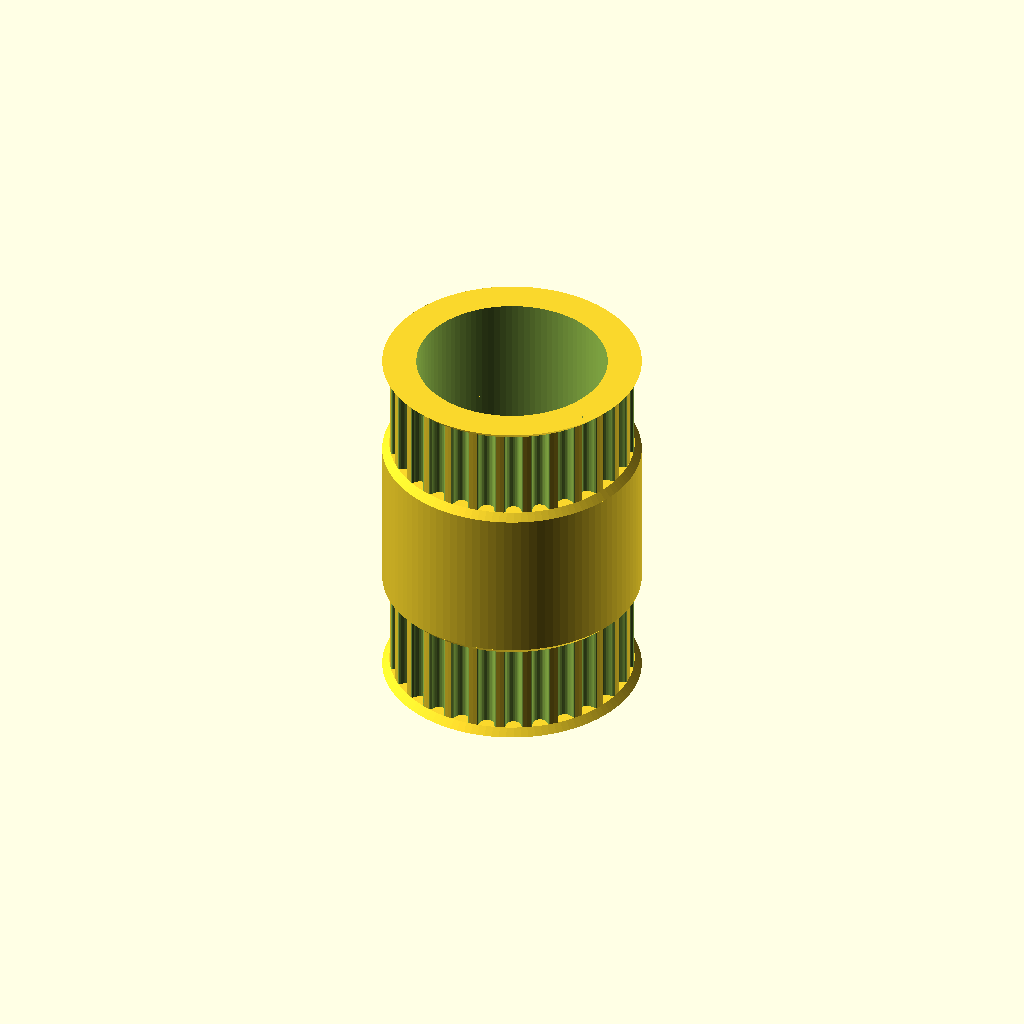
Cell 1 — every parameter at its default value.
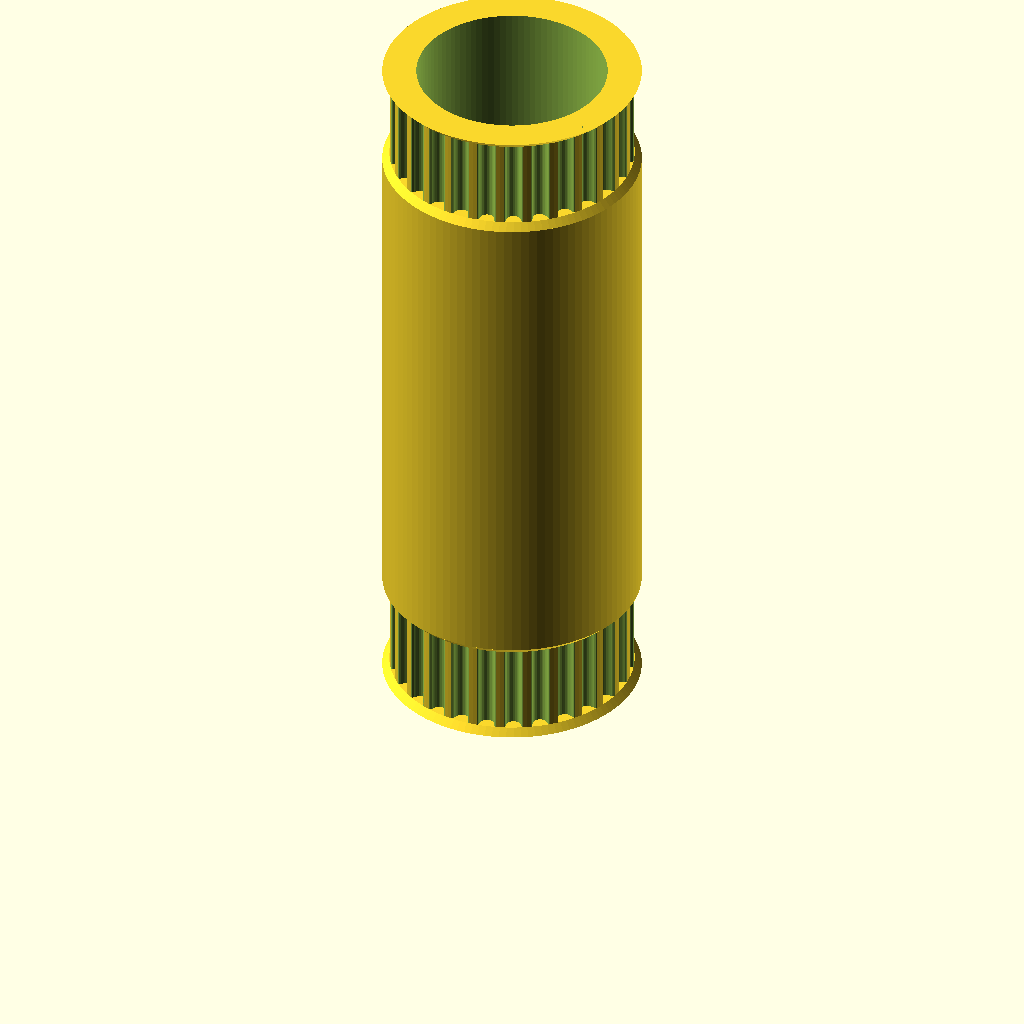
Cell 2: pulley_length = 50 (everything else at default).
All cells are drawn from one camera (rotation 55°, 0°, 25°, orthographic, colour scheme Cornfield), so only the parameter changes between them.
The OpenSCAD source (semaphore/semaphore_pulley_doubled_v2.scad):
// Parametric Pulley with multiple belt profiles
// by droftarts January 2012

// Based on pulleys by:
// http://www.thingiverse.com/thing:11256 by me!
// https://github.com/prusajr/PrusaMendel by Josef Prusa
// http://www.thingiverse.com/thing:3104 by GilesBathgate
// http://www.thingiverse.com/thing:2079 by nophead

// dxf tooth data from http://oem.cadregister.com/asp/PPOW_Entry.asp?company=915217&elementID=07807803/METRIC/URETH/WV0025/F
// pulley diameter checked and modelled from data at http://www.sdp-si.com/D265/HTML/D265T016.html

/**
 * @name Pulley
 * @category Printed
 * @using 1 x m3 nut, normal or nyloc
 * @using 1 x m3x10 set screw or 1 x m3x8 grub screw
 */


bearing_diameter = 13.5;
bearing_hold_diameter = bearing_diameter - 2;
//bearing_width = 5.2;
bearing_shift = 2;

pulley_length = 25;

// tuneable constants

teeth = 28;			// Number of teeth, standard Mendel T5 belt = 8, gives Outside Diameter of 11.88mm
profile = 12;		// 1=MXL 2=40DP 3=XL 4=H 5=T2.5 6=T5 7=T10 8=AT5 9=HTD_3mm 10=HTD_5mm 11=HTD_8mm 12=GT2_2mm 13=GT2_3mm 14=GT2_5mm

motor_shaft = bearing_hold_diameter;	// NEMA17 motor shaft exact diameter = 5
m3_dia = 3.2;		// 3mm hole diameter
m3_nut_hex = 1;		// 1 for hex, 0 for square nut
m3_nut_flats = 5.7;	// normal M3 hex nut exact width = 5.5
m3_nut_depth = 2.7;	// normal M3 hex nut exact depth = 2.4, nyloc = 4

retainer = 1;		// Belt retainer above teeth, 0 = No, 1 = Yes
retainer_ht = 0.5;	// height of retainer flange over pulley, standard = 1.5
idler = 1;			// Belt retainer below teeth, 0 = No, 1 = Yes
idler_ht = 0.5;		// height of idler flange over pulley, standard = 1.5

pulley_t_ht = 6.5;	// length of toothed part of pulley, standard = 12
pulley_b_ht = 0;		// pulley base height, standard = 8. Set to same as idler_ht if you want an idler but no pulley.
pulley_b_dia = 20;	// pulley base diameter, standard = 20
no_of_nuts = 0;		// number of captive nuts required, standard = 1
nut_angle = 90;		// angle between nuts, standard = 90
nut_shaft_distance = 1.2;	// distance between inner face of nut and shaft, can be negative.


//	********************************
//	** Scaling tooth for good fit **
//	********************************
/*	To improve fit of belt to pulley, set the following constant. Decrease or increase by 0.1mm at a time. We are modelling the *BELT* tooth here, not the tooth on the pulley. Increasing the number will *decrease* the pulley tooth size. Increasing the tooth width will also scale proportionately the tooth depth, to maintain the shape of the tooth, and increase how far into the pulley the tooth is indented. Can be negative */

additional_tooth_width = -0.1; //mm

//	If you need more tooth depth than this provides, adjust the following constant. However, this will cause the shape of the tooth to change.

additional_tooth_depth = 0; //mm

// calculated constants

nut_elevation = pulley_b_ht/2;
m3_nut_points = 2*((m3_nut_flats/2)/cos(30)); // This is needed for the nut trap

// The following set the pulley diameter for a given number of teeth

MXL_pulley_dia = tooth_spacing (2.032,0.254);
40DP_pulley_dia = tooth_spacing (2.07264,0.1778);
XL_pulley_dia = tooth_spacing (5.08,0.254);
H_pulley_dia = tooth_spacing (9.525,0.381);
T2_5_pulley_dia = tooth_spaceing_curvefit (0.7467,0.796,1.026);
T5_pulley_dia = tooth_spaceing_curvefit (0.6523,1.591,1.064);
T10_pulley_dia = tooth_spacing (10,0.93);
AT5_pulley_dia = tooth_spaceing_curvefit (0.6523,1.591,1.064);
HTD_3mm_pulley_dia = tooth_spacing (3,0.381);
HTD_5mm_pulley_dia = tooth_spacing (5,0.5715);
HTD_8mm_pulley_dia = tooth_spacing (8,0.6858);
GT2_2mm_pulley_dia = tooth_spacing (2,0.254);
GT2_3mm_pulley_dia = tooth_spacing (3,0.381);
GT2_5mm_pulley_dia = tooth_spacing (5,0.5715);

// The following calls the pulley creation part, and passes the pulley diameter and tooth width to that module

if ( profile == 1 ) { pulley ( "MXL" , MXL_pulley_dia , 0.508 , 1.321 ); }
if ( profile == 2 ) { pulley ( "40 D.P." , 40DP_pulley_dia , 0.457 , 1.226 ); }
if ( profile == 3 ) { pulley ( "XL" , XL_pulley_dia , 1.27, 3.051 ); }
if ( profile == 4 ) { pulley ( "H" , H_pulley_dia ,1.905 , 5.359 ); }
if ( profile == 5 ) { pulley ( "T2.5" , T2_5_pulley_dia , 0.7 , 1.678 ); }
if ( profile == 6 ) { pulley ( "T5" , T5_pulley_dia , 1.19 , 3.264 ); }
if ( profile == 7 ) { pulley ( "T10" , T10_pulley_dia , 2.5 , 6.13 ); }
if ( profile == 8 ) { pulley ( "AT5" , AT5_pulley_dia , 1.19 , 4.268 ); }
if ( profile == 9 ) { pulley ( "HTD 3mm" , HTD_3mm_pulley_dia , 1.289 , 2.27 ); }
if ( profile == 10 ) { pulley ( "HTD 5mm" , HTD_5mm_pulley_dia , 2.199 , 3.781 ); }
if ( profile == 11 ) { pulley ( "HTD 8mm" , HTD_8mm_pulley_dia , 3.607 , 6.603 ); }
if ( profile == 12 ) { 
    
    difference() {
        union() {
            pulley ( "GT2 2mm" , GT2_2mm_pulley_dia , 0.764 , 1.494 ); 
            translate([0, 0, pulley_length - pulley_t_ht])
                pulley ( "GT2 2mm" , GT2_2mm_pulley_dia , 0.764 , 1.494 );
            translate([0, 0, pulley_t_ht + retainer_ht])
                cylinder(d=GT2_2mm_pulley_dia+2*retainer_ht, h=pulley_length-2*pulley_t_ht - retainer_ht - idler_ht, $fn=100);
        }
        
        translate([0, 0, bearing_shift])
            cylinder(d=bearing_diameter, h=pulley_length, $fn=100);
    }
        
}
if ( profile == 13 ) { pulley ( "GT2 3mm" , GT2_3mm_pulley_dia , 1.169 , 2.31 ); }
if ( profile == 14 ) { pulley ( "GT2 5mm" , GT2_5mm_pulley_dia , 1.969 , 3.952 ); }

// Functions

function tooth_spaceing_curvefit (b,c,d)
	= ((c * pow(teeth,d)) / (b + pow(teeth,d))) * teeth ;

function tooth_spacing(tooth_pitch,pitch_line_offset)
	= (2*((teeth*tooth_pitch)/(3.14159265*2)-pitch_line_offset)) ;

// Main Module

module pulley( belt_type , pulley_OD , tooth_depth , tooth_width )
	{
	echo (str("Belt type = ",belt_type,"; Number of teeth = ",teeth,"; Pulley Outside Diameter = ",pulley_OD,"mm "));
	tooth_distance_from_centre = sqrt( pow(pulley_OD/2,2) - pow((tooth_width+additional_tooth_width)/2,2));
	tooth_width_scale = (tooth_width + additional_tooth_width ) / tooth_width;
	tooth_depth_scale = ((tooth_depth + additional_tooth_depth ) / tooth_depth) ;


//	************************************************************************
//	*** uncomment the following line if pulley is wider than puller base ***
//	************************************************************************

//	translate ([0,0, pulley_b_ht + pulley_t_ht + retainer_ht ]) rotate ([0,180,0])

	difference()
	 {	 
		union()
		{
			//base
	
			if ( pulley_b_ht < 2 ) { echo ("CAN'T DRAW PULLEY BASE, HEIGHT LESS THAN 2!!!"); } else {
				rotate_extrude($fn=pulley_b_dia*2)
				{
						square([pulley_b_dia/2-1,pulley_b_ht]);
						square([pulley_b_dia/2,pulley_b_ht-1]);
						translate([pulley_b_dia/2-1,pulley_b_ht-1]) circle(1);
				}
			}
	
		difference()
			{
			//shaft - diameter is outside diameter of pulley
			
			translate([0,0,pulley_b_ht]) 
			rotate ([0,0,360/(teeth*4)]) 
			cylinder(r=pulley_OD/2,h=pulley_t_ht, $fn=teeth*4);
	
			//teeth - cut out of shaft
		
			for(i=[1:teeth]) 
			rotate([0,0,i*(360/teeth)])
			translate([0,-tooth_distance_from_centre,pulley_b_ht -1]) 
			scale ([ tooth_width_scale , tooth_depth_scale , 1 ]) 
			{
			if ( profile == 1 ) { MXL();}
			if ( profile == 2 ) { 40DP();}
			if ( profile == 3 ) { XL();}
			if ( profile == 4 ) { H();}
			if ( profile == 5 ) { T2_5();}
			if ( profile == 6 ) { T5();}
			if ( profile == 7 ) { T10();}
			if ( profile == 8 ) { AT5();}
			if ( profile == 9 ) { HTD_3mm();}
			if ( profile == 10 ) { HTD_5mm();}
			if ( profile == 11 ) { HTD_8mm();}
			if ( profile == 12 ) { GT2_2mm();}
			if ( profile == 13 ) { GT2_3mm();}
			if ( profile == 14 ) { GT2_5mm();}
			}

			}
			
		//belt retainer / idler
		if ( retainer > 0 ) {translate ([0,0, pulley_b_ht + pulley_t_ht ]) 
		rotate_extrude($fn=teeth*4)  
		polygon([[0,0],[pulley_OD/2,0],[pulley_OD/2 + retainer_ht , retainer_ht],[0 , retainer_ht],[0,0]]);}
		
		if ( idler > 0 ) {translate ([0,0, pulley_b_ht - idler_ht ]) 
		rotate_extrude($fn=teeth*4)  
		polygon([[0,0],[pulley_OD/2 + idler_ht,0],[pulley_OD/2 , idler_ht],[0 , idler_ht],[0,0]]);}
	
		}
	   
		//hole for motor shaft
		translate([0,0,-1])cylinder(r=motor_shaft/2,h=pulley_b_ht + pulley_t_ht + retainer_ht + 2,$fn=motor_shaft*4);
				
		//captive nut and grub screw holes
	
		if ( pulley_b_ht < m3_nut_flats ) { echo ("CAN'T DRAW CAPTIVE NUTS, HEIGHT LESS THAN NUT DIAMETER!!!"); } else {
		if ( (pulley_b_dia - motor_shaft)/2 < m3_nut_depth + 3 ) { echo ("CAN'T DRAW CAPTIVE NUTS, DIAMETER TOO SMALL FOR NUT DEPTH!!!"); } else {
	
			for(j=[1:no_of_nuts]) rotate([0,0,j*nut_angle])
			translate([0,0,nut_elevation])rotate([90,0,0])
	
			union()
			{
				//entrance
				translate([0,-pulley_b_ht/4-0.5,motor_shaft/2+m3_nut_depth/2+nut_shaft_distance]) cube([m3_nut_flats,pulley_b_ht/2+1,m3_nut_depth],center=true);
	
				//nut
				if ( m3_nut_hex > 0 )
					{
						// hex nut
						translate([0,0.25,motor_shaft/2+m3_nut_depth/2+nut_shaft_distance]) rotate([0,0,30]) cylinder(r=m3_nut_points/2,h=m3_nut_depth,center=true,$fn=6);
					} else {
						// square nut
						translate([0,0.25,motor_shaft/2+m3_nut_depth/2+nut_shaft_distance]) cube([m3_nut_flats,m3_nut_flats,m3_nut_depth],center=true);
					}
	
				//grub screw hole
				rotate([0,0,22.5])cylinder(r=m3_dia/2,h=pulley_b_dia/2+1,$fn=8);
			}
		}}
	 }
	   
	}


// Tooth profile modules

module MXL()
	{
	linear_extrude(height=pulley_t_ht+2) polygon([[-0.660421,-0.5],[-0.660421,0],[-0.621898,0.006033],[-0.587714,0.023037],[-0.560056,0.049424],[-0.541182,0.083609],[-0.417357,0.424392],[-0.398413,0.458752],[-0.370649,0.48514],[-0.336324,0.502074],[-0.297744,0.508035],[0.297744,0.508035],[0.336268,0.502074],[0.370452,0.48514],[0.39811,0.458752],[0.416983,0.424392],[0.540808,0.083609],[0.559752,0.049424],[0.587516,0.023037],[0.621841,0.006033],[0.660421,0],[0.660421,-0.5]]);
	}

module 40DP()
	{
	linear_extrude(height=pulley_t_ht+2) polygon([[-0.612775,-0.5],[-0.612775,0],[-0.574719,0.010187],[-0.546453,0.0381],[-0.355953,0.3683],[-0.327604,0.405408],[-0.291086,0.433388],[-0.248548,0.451049],[-0.202142,0.4572],[0.202494,0.4572],[0.248653,0.451049],[0.291042,0.433388],[0.327609,0.405408],[0.356306,0.3683],[0.546806,0.0381],[0.574499,0.010187],[0.612775,0],[0.612775,-0.5]]);
	}

module XL()
	{
	linear_extrude(height=pulley_t_ht+2) polygon([[-1.525411,-1],[-1.525411,0],[-1.41777,0.015495],[-1.320712,0.059664],[-1.239661,0.129034],[-1.180042,0.220133],[-0.793044,1.050219],[-0.733574,1.141021],[-0.652507,1.210425],[-0.555366,1.254759],[-0.447675,1.270353],[0.447675,1.270353],[0.555366,1.254759],[0.652507,1.210425],[0.733574,1.141021],[0.793044,1.050219],[1.180042,0.220133],[1.239711,0.129034],[1.320844,0.059664],[1.417919,0.015495],[1.525411,0],[1.525411,-1]]);
	}

module H()
	{
	linear_extrude(height=pulley_t_ht+2) polygon([[-2.6797,-1],[-2.6797,0],[-2.600907,0.006138],[-2.525342,0.024024],[-2.45412,0.052881],[-2.388351,0.091909],[-2.329145,0.140328],[-2.277614,0.197358],[-2.234875,0.262205],[-2.202032,0.334091],[-1.75224,1.57093],[-1.719538,1.642815],[-1.676883,1.707663],[-1.62542,1.764693],[-1.566256,1.813112],[-1.500512,1.85214],[-1.4293,1.880997],[-1.353742,1.898883],[-1.274949,1.905021],[1.275281,1.905021],[1.354056,1.898883],[1.429576,1.880997],[1.500731,1.85214],[1.566411,1.813112],[1.625508,1.764693],[1.676919,1.707663],[1.719531,1.642815],[1.752233,1.57093],[2.20273,0.334091],[2.235433,0.262205],[2.278045,0.197358],[2.329455,0.140328],[2.388553,0.091909],[2.454233,0.052881],[2.525384,0.024024],[2.600904,0.006138],[2.6797,0],[2.6797,-1]]);
	}

module T2_5()
	{
	linear_extrude(height=pulley_t_ht+2) polygon([[-0.839258,-0.5],[-0.839258,0],[-0.770246,0.021652],[-0.726369,0.079022],[-0.529167,0.620889],[-0.485025,0.67826],[-0.416278,0.699911],[0.416278,0.699911],[0.484849,0.67826],[0.528814,0.620889],[0.726369,0.079022],[0.770114,0.021652],[0.839258,0],[0.839258,-0.5]]);
	}

module T5()
	{
	linear_extrude(height=pulley_t_ht+2) polygon([[-1.632126,-0.5],[-1.632126,0],[-1.568549,0.004939],[-1.507539,0.019367],[-1.450023,0.042686],[-1.396912,0.074224],[-1.349125,0.113379],[-1.307581,0.159508],[-1.273186,0.211991],[-1.246868,0.270192],[-1.009802,0.920362],[-0.983414,0.978433],[-0.949018,1.030788],[-0.907524,1.076798],[-0.859829,1.115847],[-0.80682,1.147314],[-0.749402,1.170562],[-0.688471,1.184956],[-0.624921,1.189895],[0.624971,1.189895],[0.688622,1.184956],[0.749607,1.170562],[0.807043,1.147314],[0.860055,1.115847],[0.907754,1.076798],[0.949269,1.030788],[0.9837,0.978433],[1.010193,0.920362],[1.246907,0.270192],[1.273295,0.211991],[1.307726,0.159508],[1.349276,0.113379],[1.397039,0.074224],[1.450111,0.042686],[1.507589,0.019367],[1.568563,0.004939],[1.632126,0],[1.632126,-0.5]]);
	}

module T10()
	{
	linear_extrude(height=pulley_t_ht+2) polygon([[-3.06511,-1],[-3.06511,0],[-2.971998,0.007239],[-2.882718,0.028344],[-2.79859,0.062396],[-2.720931,0.108479],[-2.651061,0.165675],[-2.590298,0.233065],[-2.539962,0.309732],[-2.501371,0.394759],[-1.879071,2.105025],[-1.840363,2.190052],[-1.789939,2.266719],[-1.729114,2.334109],[-1.659202,2.391304],[-1.581518,2.437387],[-1.497376,2.47144],[-1.408092,2.492545],[-1.314979,2.499784],[1.314979,2.499784],[1.408091,2.492545],[1.497371,2.47144],[1.581499,2.437387],[1.659158,2.391304],[1.729028,2.334109],[1.789791,2.266719],[1.840127,2.190052],[1.878718,2.105025],[2.501018,0.394759],[2.539726,0.309732],[2.59015,0.233065],[2.650975,0.165675],[2.720887,0.108479],[2.798571,0.062396],[2.882713,0.028344],[2.971997,0.007239],[3.06511,0],[3.06511,-1]]);
	}

module AT5()
	{
	linear_extrude(height=pulley_t_ht+2) polygon([[-2.134129,-0.75],[-2.134129,0],[-2.058023,0.005488],[-1.984595,0.021547],[-1.914806,0.047569],[-1.849614,0.082947],[-1.789978,0.127073],[-1.736857,0.179338],[-1.691211,0.239136],[-1.653999,0.305859],[-1.349199,0.959203],[-1.286933,1.054635],[-1.201914,1.127346],[-1.099961,1.173664],[-0.986896,1.18992],[0.986543,1.18992],[1.099614,1.173664],[1.201605,1.127346],[1.286729,1.054635],[1.349199,0.959203],[1.653646,0.305859],[1.690859,0.239136],[1.73651,0.179338],[1.789644,0.127073],[1.849305,0.082947],[1.914539,0.047569],[1.984392,0.021547],[2.057906,0.005488],[2.134129,0],[2.134129,-0.75]]);
	}

module HTD_3mm()
	{
	linear_extrude(height=pulley_t_ht+2) polygon([[-1.135062,-0.5],[-1.135062,0],[-1.048323,0.015484],[-0.974284,0.058517],[-0.919162,0.123974],[-0.889176,0.206728],[-0.81721,0.579614],[-0.800806,0.653232],[-0.778384,0.72416],[-0.750244,0.792137],[-0.716685,0.856903],[-0.678005,0.918199],[-0.634505,0.975764],[-0.586483,1.029338],[-0.534238,1.078662],[-0.47807,1.123476],[-0.418278,1.16352],[-0.355162,1.198533],[-0.289019,1.228257],[-0.22015,1.25243],[-0.148854,1.270793],[-0.07543,1.283087],[-0.000176,1.28905],[0.075081,1.283145],[0.148515,1.270895],[0.219827,1.252561],[0.288716,1.228406],[0.354879,1.19869],[0.418018,1.163675],[0.477831,1.123623],[0.534017,1.078795],[0.586276,1.029452],[0.634307,0.975857],[0.677809,0.91827],[0.716481,0.856953],[0.750022,0.792167],[0.778133,0.724174],[0.800511,0.653236],[0.816857,0.579614],[0.888471,0.206728],[0.919014,0.123974],[0.974328,0.058517],[1.048362,0.015484],[1.135062,0],[1.135062,-0.5]]);
	}

module HTD_5mm()
	{
	linear_extrude(height=pulley_t_ht+2) polygon([[-1.89036,-0.75],[-1.89036,0],[-1.741168,0.02669],[-1.61387,0.100806],[-1.518984,0.21342],[-1.467026,0.3556],[-1.427162,0.960967],[-1.398568,1.089602],[-1.359437,1.213531],[-1.310296,1.332296],[-1.251672,1.445441],[-1.184092,1.552509],[-1.108081,1.653042],[-1.024167,1.746585],[-0.932877,1.832681],[-0.834736,1.910872],[-0.730271,1.980701],[-0.62001,2.041713],[-0.504478,2.09345],[-0.384202,2.135455],[-0.259708,2.167271],[-0.131524,2.188443],[-0.000176,2.198511],[0.131296,2.188504],[0.259588,2.167387],[0.384174,2.135616],[0.504527,2.093648],[0.620123,2.04194],[0.730433,1.980949],[0.834934,1.911132],[0.933097,1.832945],[1.024398,1.746846],[1.108311,1.653291],[1.184308,1.552736],[1.251865,1.445639],[1.310455,1.332457],[1.359552,1.213647],[1.39863,1.089664],[1.427162,0.960967],[1.467026,0.3556],[1.518984,0.21342],[1.61387,0.100806],[1.741168,0.02669],[1.89036,0],[1.89036,-0.75]]);
	}

module HTD_8mm()
	{
	linear_extrude(height=pulley_t_ht+2) polygon([[-3.301471,-1],[-3.301471,0],[-3.16611,0.012093],[-3.038062,0.047068],[-2.919646,0.10297],[-2.813182,0.177844],[-2.720989,0.269734],[-2.645387,0.376684],[-2.588694,0.496739],[-2.553229,0.627944],[-2.460801,1.470025],[-2.411413,1.691917],[-2.343887,1.905691],[-2.259126,2.110563],[-2.158035,2.30575],[-2.041518,2.490467],[-1.910478,2.66393],[-1.76582,2.825356],[-1.608446,2.973961],[-1.439261,3.10896],[-1.259169,3.22957],[-1.069074,3.335006],[-0.869878,3.424485],[-0.662487,3.497224],[-0.447804,3.552437],[-0.226732,3.589341],[-0.000176,3.607153],[0.226511,3.589461],[0.447712,3.552654],[0.66252,3.497516],[0.870027,3.424833],[1.069329,3.33539],[1.259517,3.229973],[1.439687,3.109367],[1.608931,2.974358],[1.766344,2.825731],[1.911018,2.664271],[2.042047,2.490765],[2.158526,2.305998],[2.259547,2.110755],[2.344204,1.905821],[2.411591,1.691983],[2.460801,1.470025],[2.553229,0.627944],[2.588592,0.496739],[2.645238,0.376684],[2.720834,0.269734],[2.81305,0.177844],[2.919553,0.10297],[3.038012,0.047068],[3.166095,0.012093],[3.301471,0],[3.301471,-1]]);
	}

module GT2_2mm()
	{
	linear_extrude(height=pulley_t_ht+2) polygon([[0.747183,-0.5],[0.747183,0],[0.647876,0.037218],[0.598311,0.130528],[0.578556,0.238423],[0.547158,0.343077],[0.504649,0.443762],[0.451556,0.53975],[0.358229,0.636924],[0.2484,0.707276],[0.127259,0.750044],[0,0.76447],[-0.127259,0.750044],[-0.2484,0.707276],[-0.358229,0.636924],[-0.451556,0.53975],[-0.504797,0.443762],[-0.547291,0.343077],[-0.578605,0.238423],[-0.598311,0.130528],[-0.648009,0.037218],[-0.747183,0],[-0.747183,-0.5]]);
	}

module GT2_3mm()
	{
	linear_extrude(height=pulley_t_ht+2) polygon([[-1.155171,-0.5],[-1.155171,0],[-1.065317,0.016448],[-0.989057,0.062001],[-0.93297,0.130969],[-0.90364,0.217664],[-0.863705,0.408181],[-0.800056,0.591388],[-0.713587,0.765004],[-0.60519,0.926747],[-0.469751,1.032548],[-0.320719,1.108119],[-0.162625,1.153462],[0,1.168577],[0.162625,1.153462],[0.320719,1.108119],[0.469751,1.032548],[0.60519,0.926747],[0.713587,0.765004],[0.800056,0.591388],[0.863705,0.408181],[0.90364,0.217664],[0.932921,0.130969],[0.988924,0.062001],[1.065168,0.016448],[1.155171,0],[1.155171,-0.5]]);
	}

module GT2_5mm()
	{
	linear_extrude(height=pulley_t_ht+2) polygon([[-1.975908,-0.75],[-1.975908,0],[-1.797959,0.03212],[-1.646634,0.121224],[-1.534534,0.256431],[-1.474258,0.426861],[-1.446911,0.570808],[-1.411774,0.712722],[-1.368964,0.852287],[-1.318597,0.989189],[-1.260788,1.123115],[-1.195654,1.25375],[-1.12331,1.380781],[-1.043869,1.503892],[-0.935264,1.612278],[-0.817959,1.706414],[-0.693181,1.786237],[-0.562151,1.851687],[-0.426095,1.9027],[-0.286235,1.939214],[-0.143795,1.961168],[0,1.9685],[0.143796,1.961168],[0.286235,1.939214],[0.426095,1.9027],[0.562151,1.851687],[0.693181,1.786237],[0.817959,1.706414],[0.935263,1.612278],[1.043869,1.503892],[1.123207,1.380781],[1.195509,1.25375],[1.26065,1.123115],[1.318507,0.989189],[1.368956,0.852287],[1.411872,0.712722],[1.447132,0.570808],[1.474611,0.426861],[1.534583,0.256431],[1.646678,0.121223],[1.798064,0.03212],[1.975908,0],[1.975908,-0.75]]);
	}
Parameter table extracted from the source (name, type, default, range or options):
bearing_diameter: number, default 13.5
bearing_shift: number, default 2
pulley_length: number, default 25
teeth: number, default 28
profile: number, default 12
m3_dia: number, default 3.2
m3_nut_hex: number, default 1
m3_nut_flats: number, default 5.7
m3_nut_depth: number, default 2.7
retainer: number, default 1
retainer_ht: number, default 0.5
idler: number, default 1
idler_ht: number, default 0.5
pulley_t_ht: number, default 6.5
pulley_b_ht: number, default 0
pulley_b_dia: number, default 20
no_of_nuts: number, default 0
nut_angle: number, default 90
nut_shaft_distance: number, default 1.2
additional_tooth_width: number, default -0.1
additional_tooth_depth: number, default 0
